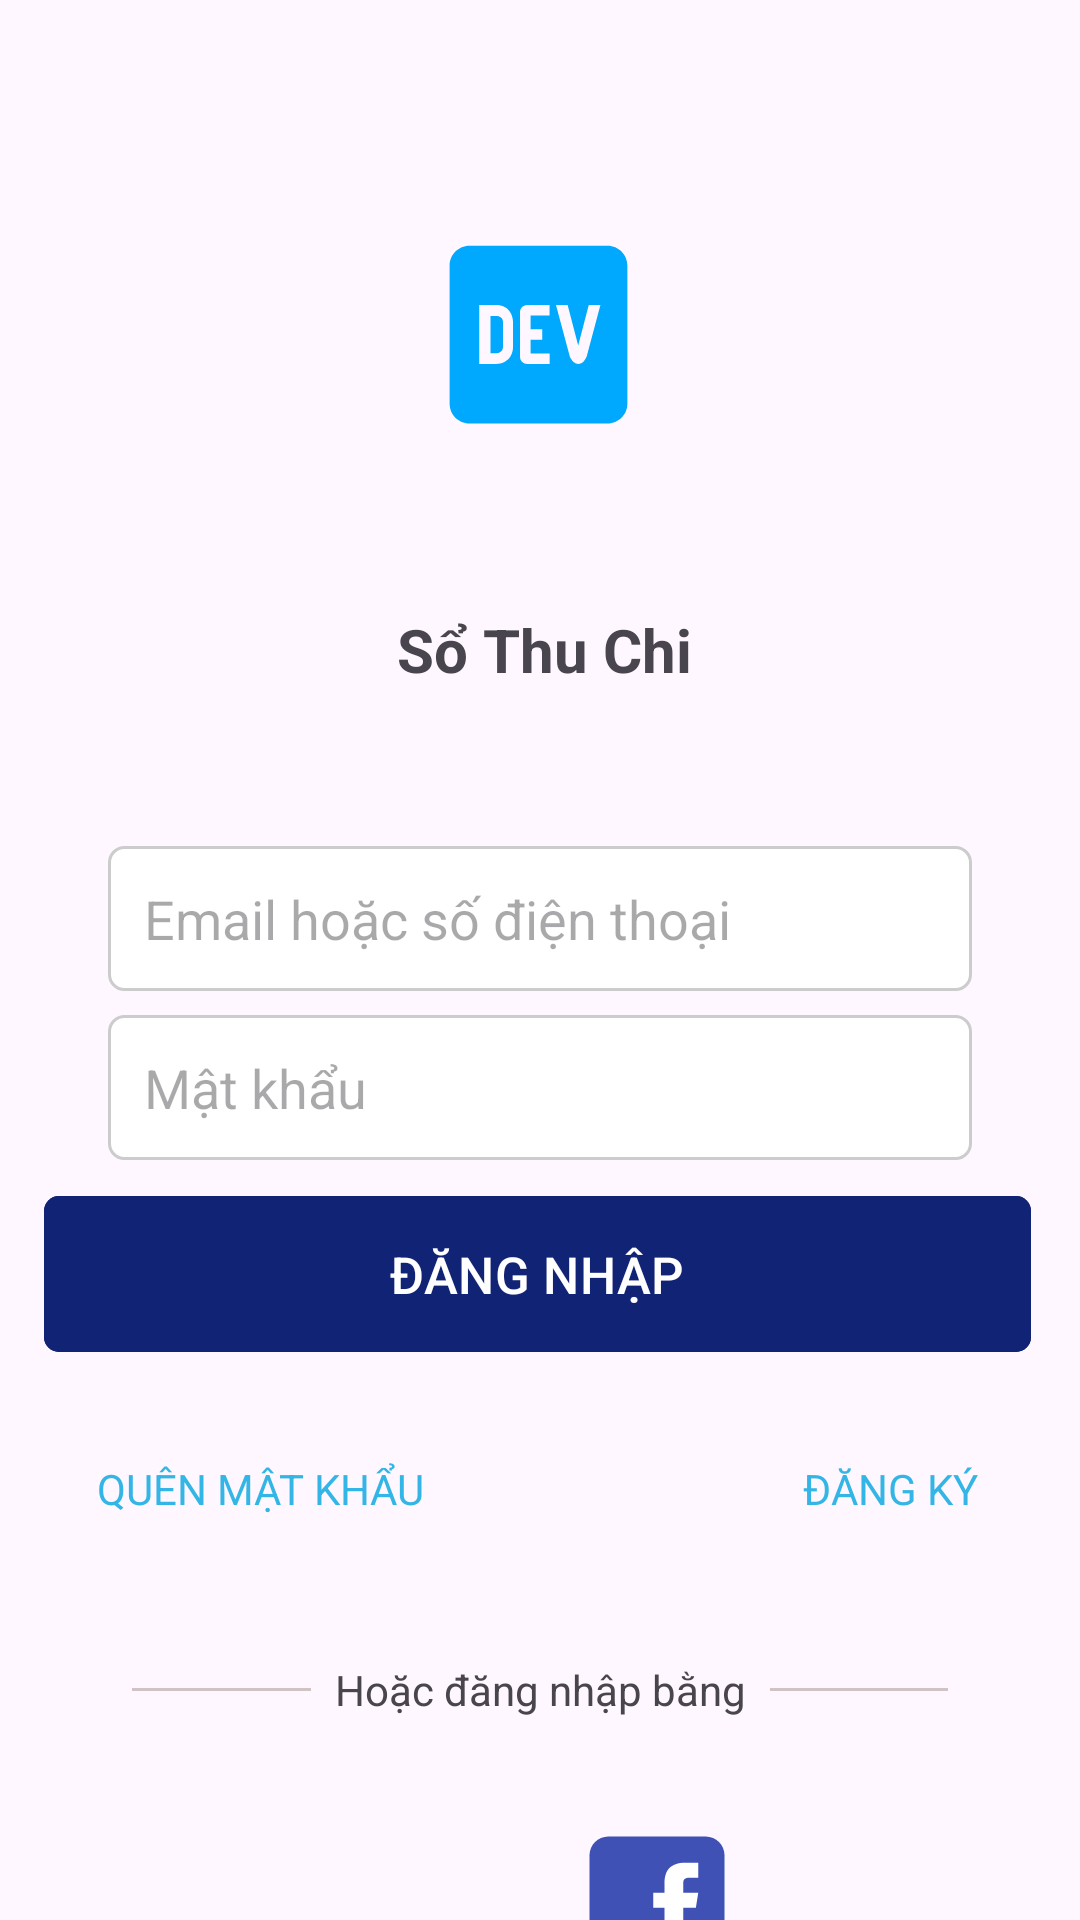

Reconstruct the res/layout file that produces this screen, plus the resources it refers to.
<!-- AndroidManifest.xml: application theme Theme.GoldDigger -->
<!-- res/layout/activity_main_login.xml -->
<?xml version="1.0" encoding="utf-8"?>
<androidx.constraintlayout.widget.ConstraintLayout xmlns:android="http://schemas.android.com/apk/res/android"
    xmlns:app="http://schemas.android.com/apk/res-auto"
    xmlns:tools="http://schemas.android.com/tools"
    android:id="@+id/main"
    android:layout_width="match_parent"
    android:layout_height="match_parent"
    tools:context=".LoginActivity">

    <TextView
        android:id="@+id/tvNameApp"
        android:layout_width="wrap_content"
        android:layout_height="wrap_content"
        android:layout_marginTop="52dp"
        android:text="Sổ Thu Chi"
        android:textSize="20sp"
        android:textStyle="bold"
        app:layout_constraintEnd_toEndOf="parent"
        app:layout_constraintHorizontal_bias="0.506"
        app:layout_constraintStart_toStartOf="parent"
        app:layout_constraintTop_toBottomOf="@id/imgLogo" />

    <EditText
        android:id="@+id/etEmailPhone"
        android:layout_width="0dp"
        android:layout_height="wrap_content"
        android:layout_marginTop="52dp"
        android:background="@drawable/rounded_edit_text"
        android:hint="Email hoặc số điện thoại"
        android:inputType="textEmailAddress|textPersonName"
        android:padding="12dp"
        app:layout_constraintEnd_toEndOf="parent"
        app:layout_constraintStart_toStartOf="parent"
        app:layout_constraintTop_toBottomOf="@id/tvNameApp"
        app:layout_constraintWidth_percent="0.8" />

    <EditText
        android:id="@+id/etPassword"
        android:layout_width="0dp"
        android:layout_height="wrap_content"
        android:layout_marginTop="8dp"
        android:background="@drawable/rounded_edit_text"
        android:hint="Mật khẩu"
        android:inputType="textPassword"
        android:padding="12dp"
        app:layout_constraintEnd_toEndOf="parent"
        app:layout_constraintStart_toStartOf="parent"
        app:layout_constraintTop_toBottomOf="@id/etEmailPhone"
        app:layout_constraintWidth_percent="0.8" />

    <com.google.android.material.button.MaterialButton
        android:id="@+id/btnLogin"
        android:layout_width="329dp"
        android:layout_height="60dp"
        android:layout_marginTop="8dp"
        android:backgroundTint="@color/blue"
        android:text="ĐĂNG NHẬP"
        android:textColor="@android:color/white"
        android:textSize="17dp"
        app:cornerRadius="5dp"
        app:layout_constraintEnd_toEndOf="parent"
        app:layout_constraintHorizontal_bias="0.475"
        app:layout_constraintStart_toStartOf="parent"
        app:layout_constraintTop_toBottomOf="@id/etPassword"
        app:layout_constraintWidth_percent="0.8" />

    <TextView
        android:id="@+id/tvForgotPassword"
        android:layout_width="wrap_content"
        android:layout_height="wrap_content"
        android:layout_marginTop="32dp"
        android:text="QUÊN MẬT KHẨU"
        android:textColor="@android:color/holo_blue_light"
        app:layout_constraintEnd_toEndOf="parent"
        app:layout_constraintHorizontal_bias="0.129"
        app:layout_constraintStart_toStartOf="parent"
        app:layout_constraintTop_toBottomOf="@id/btnLogin" />

    <TextView
        android:id="@+id/tvRegister"
        android:layout_width="wrap_content"
        android:layout_height="wrap_content"
        android:layout_marginTop="32dp"
        android:text="ĐĂNG KÝ"
        android:textColor="@android:color/holo_blue_light"
        app:layout_constraintEnd_toEndOf="parent"
        app:layout_constraintHorizontal_bias="0.788"
        app:layout_constraintStart_toEndOf="@+id/tvForgotPassword"
        app:layout_constraintTop_toBottomOf="@+id/btnLogin" />

    <TextView
        android:id="@+id/tvOrLoginWith"
        android:layout_width="wrap_content"
        android:layout_height="wrap_content"
        android:layout_marginTop="48dp"
        android:text="Hoặc đăng nhập bằng"
        app:layout_constraintEnd_toEndOf="parent"
        app:layout_constraintStart_toStartOf="parent"
        app:layout_constraintTop_toBottomOf="@id/tvRegister" />

    <View
        android:layout_width="0dp"
        android:layout_height="1dp"
        android:layout_marginHorizontal="8dp"
        android:background="@color/LoginWith"
        app:layout_constraintBottom_toBottomOf="@+id/tvOrLoginWith"
        app:layout_constraintEnd_toStartOf="@+id/tvOrLoginWith"
        app:layout_constraintStart_toStartOf="@+id/etEmailPhone"
        app:layout_constraintTop_toTopOf="@+id/tvOrLoginWith" />

    <View
        android:layout_width="0dp"
        android:layout_height="1dp"
        android:layout_marginHorizontal="8dp"
        android:background="@color/LoginWith"
        app:layout_constraintBottom_toBottomOf="@+id/tvOrLoginWith"
        app:layout_constraintEnd_toEndOf="@+id/etEmailPhone"
        app:layout_constraintStart_toEndOf="@+id/tvOrLoginWith"
        app:layout_constraintTop_toTopOf="@+id/tvOrLoginWith" />

    <LinearLayout
        android:layout_width="wrap_content"
        android:layout_height="wrap_content"
        android:layout_marginTop="32dp"
        android:orientation="horizontal"
        app:layout_constraintEnd_toEndOf="parent"
        app:layout_constraintHorizontal_bias="0.505"
        app:layout_constraintStart_toStartOf="parent"
        app:layout_constraintTop_toBottomOf="@id/tvOrLoginWith">

        <ImageView
            android:id="@+id/btnGoogle"
            android:layout_width="60dp"
            android:layout_height="60dp"
            android:contentDescription="Login with Google"
            android:src="@drawable/icon_google"
            tools:ignore="ContentDescription" />

        <ImageView
            android:id="@+id/btnFacebook"
            android:layout_width="60dp"
            android:layout_height="60dp"
            android:layout_marginStart="16dp"
            android:contentDescription="Login with Facebook"
            android:src="@drawable/icon_facebook"
            tools:ignore="ContentDescription" />


    </LinearLayout>

    <ImageView
        android:id="@+id/imgLogo"
        android:layout_width="94dp"
        android:layout_height="79dp"
        android:layout_marginTop="72dp"
        android:src="@drawable/logo"
        app:layout_constraintEnd_toEndOf="parent"
        app:layout_constraintHorizontal_bias="0.498"
        app:layout_constraintStart_toStartOf="parent"
        app:layout_constraintTop_toTopOf="parent"
        tools:ignore="ContentDescription" />

</androidx.constraintlayout.widget.ConstraintLayout>
<!-- resources referenced by this layout -->
<resources>
  <color name="LoginWith">#CFC3C3</color>
  <color name="blue">#112375</color>
  <!-- drawable icon_facebook (drawable) -->
  <vector xmlns:android="http://schemas.android.com/apk/res/android"
      android:width="144dp"
      android:height="144dp"
      android:viewportWidth="48"
      android:viewportHeight="48">
    <path
        android:pathData="M42,37c0,2.762 -2.238,5 -5,5H11c-2.761,0 -5,-2.238 -5,-5V11c0,-2.762 2.239,-5 5,-5h26c2.762,0 5,2.238 5,5V37z"
        android:fillColor="#3F51B5"/>
    <path
        android:pathData="M34.368,25H31v13h-5V25h-3v-4h3v-2.41c0.002,-3.508 1.459,-5.59 5.592,-5.59H35v4h-2.287C31.104,17 31,17.6 31,18.723V21h4L34.368,25z"
        android:fillColor="#FFF"/>
  </vector>
  <!-- drawable logo (drawable) -->
  <vector xmlns:android="http://schemas.android.com/apk/res/android" android:height="24dp" android:tint="#00A9FD" android:viewportHeight="24" android:viewportWidth="24" android:width="24dp">
        
      <path android:fillColor="@android:color/white" android:pathData="M19,3H5C3.9,3 3,3.9 3,5v14c0,1.1 0.9,2 2,2h14c1.1,0 2,-0.9 2,-2V5C21,3.9 20.1,3 19,3zM7.68,14.98H6V9h1.71c1.28,0 1.71,1.03 1.71,1.71l0,2.56C9.42,13.95 9,14.98 7.68,14.98zM12.38,11.46v1.07h-1.18v1.39h1.93v1.07h-2.25c-0.4,0.01 -0.74,-0.31 -0.75,-0.71V9.75c-0.01,-0.4 0.31,-0.74 0.71,-0.75h2.28l0,1.07h-1.92v1.39H12.38zM16.88,14.23c-0.48,1.11 -1.33,0.89 -1.71,0L13.77,9h1.18l1.07,4.11L17.09,9h1.18L16.88,14.23z"/>
        
      <path android:fillColor="@android:color/white" android:pathData="M7.77,10.12H7.14v3.77h0.63c0.14,0 0.28,-0.05 0.42,-0.16c0.14,-0.1 0.21,-0.26 0.21,-0.47v-2.52c0,-0.21 -0.07,-0.37 -0.21,-0.47C8.05,10.17 7.91,10.12 7.77,10.12z"/>
      
  </vector>
  <!-- drawable rounded_edit_text (drawable) -->
  <?xml version="1.0" encoding="utf-8"?>
  <shape xmlns:android="http://schemas.android.com/apk/res/android">
      <solid android:color="#FFFFFF" /> 
      <corners android:radius="5dp" /> 
      <stroke android:width="1dp" android:color="#CCCCCC" /> 
      <height android:value="50dp" /> />
  </shape>
  <style name="Theme.GoldDigger" parent="Base.Theme.GoldDigger" />
  <style name="Base.Theme.GoldDigger" parent="Theme.Material3.DayNight.NoActionBar">
          
          
      </style>
</resources>
